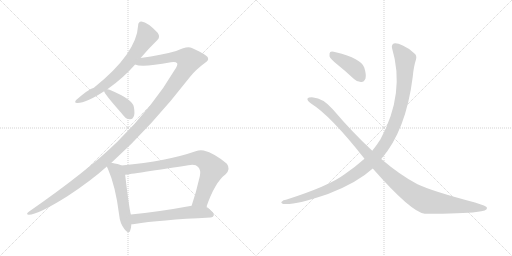
t = 0.00 s
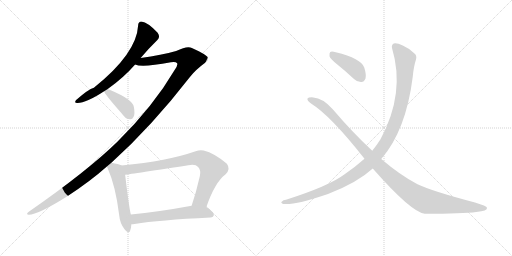
t = 1.64 s
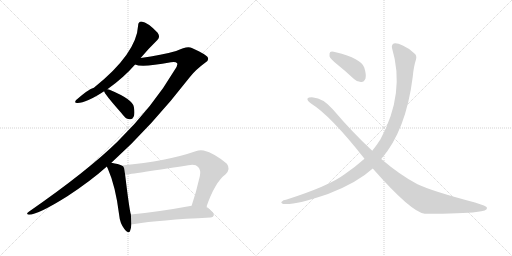
t = 3.28 s
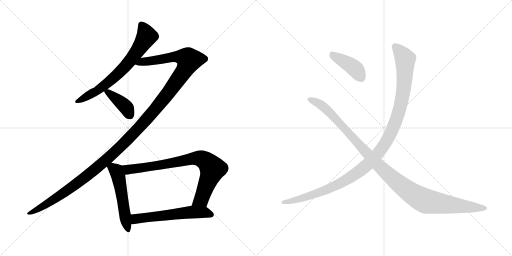
t = 4.91 s
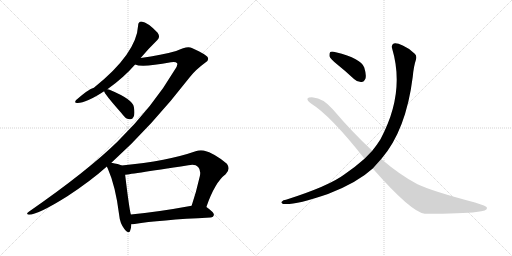
t = 6.55 s
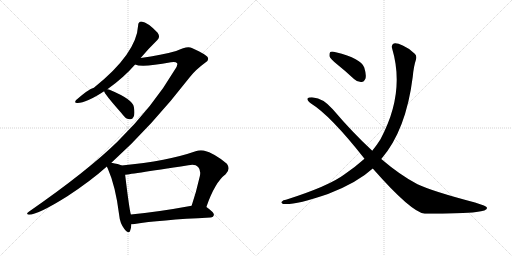
t = 8.19 s

The animated SVG that drew these frames (rendered in a browser with its animation timeline set to each time). Animation: 9 CSS @keyframes rules; one cycle of 8.19 s.

<svg version="1.1" viewBox="0 0 2048 1024" xmlns="http://www.w3.org/2000/svg">
  <g stroke="lightgray" stroke-dasharray="1,1" stroke-width="1" transform="scale(4, 4)">
    <line x1="0" y1="0" x2="256" y2="256"></line>
    <line x1="256" y1="0" x2="0" y2="256"></line>
    <line x1="128" y1="0" x2="128" y2="256"></line>
    <line x1="0" y1="128" x2="256" y2="128"></line>
    <line x1="256" y1="0" x2="512" y2="256"></line>
    <line x1="512" y1="0" x2="256" y2="256"></line>
    <line x1="384" y1="0" x2="384" y2="256"></line>
    <line x1="256" y1="128" x2="512" y2="128"></line>
  </g>
<g transform="scale(1, -1) translate(0, -850)">
   <style type="text/css">
    @keyframes keyframes0 {
      from {
       stroke: black;
       stroke-dashoffset: 687;
       stroke-width: 128;
       }
       69% {
       animation-timing-function: step-end;
       stroke: black;
       stroke-dashoffset: 0;
       stroke-width: 128;
       }
       to {
       stroke: black;
       stroke-width: 1024;
       }
       }
       #make-me-a-hanzi-animation-0 {
         animation: keyframes0 0.809082s both;
         animation-delay: 0.000000s;
         animation-timing-function: linear;
       }
    @keyframes keyframes1 {
      from {
       stroke: black;
       stroke-dashoffset: 1370;
       stroke-width: 128;
       }
       82% {
       animation-timing-function: step-end;
       stroke: black;
       stroke-dashoffset: 0;
       stroke-width: 128;
       }
       to {
       stroke: black;
       stroke-width: 1024;
       }
       }
       #make-me-a-hanzi-animation-1 {
         animation: keyframes1 1.364909s both;
         animation-delay: 0.809082s;
         animation-timing-function: linear;
       }
    @keyframes keyframes2 {
      from {
       stroke: black;
       stroke-dashoffset: 397;
       stroke-width: 128;
       }
       56% {
       animation-timing-function: step-end;
       stroke: black;
       stroke-dashoffset: 0;
       stroke-width: 128;
       }
       to {
       stroke: black;
       stroke-width: 1024;
       }
       }
       #make-me-a-hanzi-animation-2 {
         animation: keyframes2 0.573079s both;
         animation-delay: 2.173991s;
         animation-timing-function: linear;
       }
    @keyframes keyframes3 {
      from {
       stroke: black;
       stroke-dashoffset: 527;
       stroke-width: 128;
       }
       63% {
       animation-timing-function: step-end;
       stroke: black;
       stroke-dashoffset: 0;
       stroke-width: 128;
       }
       to {
       stroke: black;
       stroke-width: 1024;
       }
       }
       #make-me-a-hanzi-animation-3 {
         animation: keyframes3 0.678874s both;
         animation-delay: 2.747070s;
         animation-timing-function: linear;
       }
    @keyframes keyframes4 {
      from {
       stroke: black;
       stroke-dashoffset: 801;
       stroke-width: 128;
       }
       72% {
       animation-timing-function: step-end;
       stroke: black;
       stroke-dashoffset: 0;
       stroke-width: 128;
       }
       to {
       stroke: black;
       stroke-width: 1024;
       }
       }
       #make-me-a-hanzi-animation-4 {
         animation: keyframes4 0.901855s both;
         animation-delay: 3.425944s;
         animation-timing-function: linear;
       }
    @keyframes keyframes5 {
      from {
       stroke: black;
       stroke-dashoffset: 581;
       stroke-width: 128;
       }
       65% {
       animation-timing-function: step-end;
       stroke: black;
       stroke-dashoffset: 0;
       stroke-width: 128;
       }
       to {
       stroke: black;
       stroke-width: 1024;
       }
       }
       #make-me-a-hanzi-animation-5 {
         animation: keyframes5 0.722819s both;
         animation-delay: 4.327799s;
         animation-timing-function: linear;
       }
    @keyframes keyframes6 {
      from {
       stroke: black;
       stroke-dashoffset: 411;
       stroke-width: 128;
       }
       57% {
       animation-timing-function: step-end;
       stroke: black;
       stroke-dashoffset: 0;
       stroke-width: 128;
       }
       to {
       stroke: black;
       stroke-width: 1024;
       }
       }
       #make-me-a-hanzi-animation-6 {
         animation: keyframes6 0.584473s both;
         animation-delay: 5.050618s;
         animation-timing-function: linear;
       }
    @keyframes keyframes7 {
      from {
       stroke: black;
       stroke-dashoffset: 1153;
       stroke-width: 128;
       }
       79% {
       animation-timing-function: step-end;
       stroke: black;
       stroke-dashoffset: 0;
       stroke-width: 128;
       }
       to {
       stroke: black;
       stroke-width: 1024;
       }
       }
       #make-me-a-hanzi-animation-7 {
         animation: keyframes7 1.188314s both;
         animation-delay: 5.635091s;
         animation-timing-function: linear;
       }
    @keyframes keyframes8 {
      from {
       stroke: black;
       stroke-dashoffset: 1122;
       stroke-width: 128;
       }
       79% {
       animation-timing-function: step-end;
       stroke: black;
       stroke-dashoffset: 0;
       stroke-width: 128;
       }
       to {
       stroke: black;
       stroke-width: 1024;
       }
       }
       #make-me-a-hanzi-animation-8 {
         animation: keyframes8 1.163086s both;
         animation-delay: 6.823405s;
         animation-timing-function: linear;
       }
</style>
<path d="M 562.5 618.0 Q 596.5 658.0 629.5 690.0 Q 642.5 702.0 630.5 719.0 Q 591.5 761.0 565.5 764.0 Q 552.5 763.0 552.5 748.0 Q 546.5 636.0 375.5 499.0 Q 353.5 493.0 304.5 450.0 Q 294.5 437.0 310.5 438.0 Q 344.5 438.0 416.5 485.0 L 429.5 493.0 Q 493.5 538.0 540.5 592.0 L 562.5 618.0 Z" fill="lightgray"></path> 
<path d="M 445.5 199.0 Q 605.5 343.0 760.5 543.0 Q 782.5 571.0 820.5 599.0 Q 836.5 609.0 831.5 619.0 Q 830.5 629.0 767.5 658.0 Q 749.5 668.0 704.5 646.0 Q 647.5 630.0 562.5 618.0 C 532.5 614.0 510.5 596.0 540.5 592.0 Q 567.5 579.0 683.5 601.0 Q 702.5 605.0 708.5 597.0 Q 712.5 590.0 698.5 570.0 Q 613.5 425.0 469.5 283.0 Q 348.5 165.0 116.5 4.0 Q 100.5 -8.0 115.5 -9.0 Q 151.5 -9.0 269.5 65.0 Q 362.5 126.0 427.5 184.0 L 445.5 199.0 Z" fill="lightgray"></path> 
<path d="M 416.5 485.0 Q 416.5 476.0 484.5 399.0 Q 488.5 393.0 495.5 386.0 Q 505.5 373.0 519.5 373.0 Q 529.5 372.0 534.5 383.0 Q 540.5 395.0 535.5 422.0 Q 531.5 452.0 440.5 490.0 Q 434.5 493.0 429.5 493.0 C 412.5 495.0 412.5 495.0 416.5 485.0 Z" fill="lightgray"></path> 
<path d="M 486.5 188.0 Q 474.5 194.0 445.5 199.0 C 418.5 204.0 418.5 204.0 427.5 184.0 Q 428.5 180.0 431.5 175.0 Q 462.5 105.0 476.5 -9.0 Q 479.5 -43.0 497.5 -66.0 Q 515.5 -88.0 520.5 -73.0 Q 524.5 -63.0 525.5 -47.0 L 523.5 -8.0 Q 517.5 10.0 500.5 151.0 C 496.5 181.0 496.5 184.0 486.5 188.0 Z" fill="lightgray"></path> 
<path d="M 825.5 22.0 Q 859.5 121.0 902.5 153.0 Q 923.5 174.0 907.5 195.0 Q 858.5 237.0 814.5 248.0 Q 798.5 251.0 782.5 245.0 Q 671.5 206.0 486.5 188.0 C 456.5 185.0 470.5 147.0 500.5 151.0 Q 503.5 151.0 753.5 189.0 Q 781.5 195.0 792.5 182.0 Q 804.5 170.0 799.5 146.0 Q 784.5 80.0 766.5 27.0 C 757.5 -1.0 815.5 -6.0 825.5 22.0 Z" fill="lightgray"></path> 
<path d="M 525.5 -47.0 Q 531.5 -47.0 538.5 -46.0 Q 635.5 -30.0 841.5 -20.0 Q 854.5 -19.0 855.5 -9.0 Q 856.5 0.0 825.5 22.0 C 808.5 35.0 796.5 32.0 766.5 27.0 Q 630.5 2.0 523.5 -8.0 C 493.5 -11.0 495.5 -49.0 525.5 -47.0 Z" fill="lightgray"></path> 
<path d="M 1348.0 593.5 Q 1382.0 566.5 1416.0 534.5 Q 1429.0 521.5 1446.0 522.5 Q 1456.0 522.5 1462.0 536.5 Q 1466.0 551.5 1457.0 580.5 Q 1445.0 616.5 1343.0 641.5 Q 1327.0 645.5 1321.0 642.5 Q 1317.0 638.5 1318.0 625.5 Q 1321.0 615.5 1348.0 593.5 Z" fill="lightgray"></path> 
<path d="M 1525.0 214.5 Q 1624.0 328.5 1651.0 543.5 Q 1655.0 586.5 1664.0 612.5 Q 1668.0 627.5 1659.0 635.5 Q 1637.0 657.5 1611.0 668.5 Q 1586.0 680.5 1575.0 676.5 Q 1565.0 670.5 1568.0 658.5 Q 1622.0 478.5 1522.0 293.5 Q 1507.0 269.5 1489.0 247.5 L 1458.0 215.5 Q 1421.0 182.5 1377.0 152.5 Q 1316.0 106.5 1144.0 51.5 Q 1132.0 50.5 1128.0 44.5 Q 1121.0 40.5 1132.0 34.5 Q 1174.0 27.5 1312.0 74.5 Q 1429.0 119.5 1491.0 176.5 L 1525.0 214.5 Z" fill="lightgray"></path> 
<path d="M 1491.0 176.5 Q 1645.0 1.5 1699.0 -4.5 Q 1852.0 -4.5 1905.0 2.5 Q 1951.0 6.5 1948.0 19.5 Q 1947.0 26.5 1900.0 40.5 Q 1729.0 85.5 1670.0 113.5 Q 1601.0 149.5 1525.0 214.5 L 1489.0 247.5 Q 1410.0 320.5 1331.0 413.5 Q 1291.0 458.5 1253.0 460.5 Q 1234.0 461.5 1230.0 456.5 Q 1227.0 449.5 1244.0 436.5 Q 1322.0 388.5 1458.0 215.5 L 1491.0 176.5 Z" fill="lightgray"></path> 
      <clipPath id="make-me-a-hanzi-clip-0">
      <path d="M 562.5 618.0 Q 596.5 658.0 629.5 690.0 Q 642.5 702.0 630.5 719.0 Q 591.5 761.0 565.5 764.0 Q 552.5 763.0 552.5 748.0 Q 546.5 636.0 375.5 499.0 Q 353.5 493.0 304.5 450.0 Q 294.5 437.0 310.5 438.0 Q 344.5 438.0 416.5 485.0 L 429.5 493.0 Q 493.5 538.0 540.5 592.0 L 562.5 618.0 Z" fill="lightgray"></path>
      </clipPath>
      <path clip-path="url(#make-me-a-hanzi-clip-0)" d="M 565.5 750.0 L 586.5 704.0 L 517.5 603.0 L 424.5 513.0 L 383.5 483.0 L 314.5 447.0 " fill="none" id="make-me-a-hanzi-animation-0" stroke-dasharray="559 1118" stroke-linecap="round"></path>

      <clipPath id="make-me-a-hanzi-clip-1">
      <path d="M 445.5 199.0 Q 605.5 343.0 760.5 543.0 Q 782.5 571.0 820.5 599.0 Q 836.5 609.0 831.5 619.0 Q 830.5 629.0 767.5 658.0 Q 749.5 668.0 704.5 646.0 Q 647.5 630.0 562.5 618.0 C 532.5 614.0 510.5 596.0 540.5 592.0 Q 567.5 579.0 683.5 601.0 Q 702.5 605.0 708.5 597.0 Q 712.5 590.0 698.5 570.0 Q 613.5 425.0 469.5 283.0 Q 348.5 165.0 116.5 4.0 Q 100.5 -8.0 115.5 -9.0 Q 151.5 -9.0 269.5 65.0 Q 362.5 126.0 427.5 184.0 L 445.5 199.0 Z" fill="lightgray"></path>
      </clipPath>
      <path clip-path="url(#make-me-a-hanzi-clip-1)" d="M 545.5 595.0 L 570.5 604.0 L 644.5 611.0 L 704.5 624.0 L 741.5 619.0 L 756.5 610.0 L 738.5 570.0 L 672.5 476.0 L 602.5 390.0 L 478.5 259.0 L 387.5 178.0 L 249.5 73.0 L 118.5 -3.0 " fill="none" id="make-me-a-hanzi-animation-1" stroke-dasharray="1242 2484" stroke-linecap="round"></path>

      <clipPath id="make-me-a-hanzi-clip-2">
      <path d="M 416.5 485.0 Q 416.5 476.0 484.5 399.0 Q 488.5 393.0 495.5 386.0 Q 505.5 373.0 519.5 373.0 Q 529.5 372.0 534.5 383.0 Q 540.5 395.0 535.5 422.0 Q 531.5 452.0 440.5 490.0 Q 434.5 493.0 429.5 493.0 C 412.5 495.0 412.5 495.0 416.5 485.0 Z" fill="lightgray"></path>
      </clipPath>
      <path clip-path="url(#make-me-a-hanzi-clip-2)" d="M 424.5 486.0 L 503.5 422.0 L 520.5 387.0 " fill="none" id="make-me-a-hanzi-animation-2" stroke-dasharray="269 538" stroke-linecap="round"></path>

      <clipPath id="make-me-a-hanzi-clip-3">
      <path d="M 486.5 188.0 Q 474.5 194.0 445.5 199.0 C 418.5 204.0 418.5 204.0 427.5 184.0 Q 428.5 180.0 431.5 175.0 Q 462.5 105.0 476.5 -9.0 Q 479.5 -43.0 497.5 -66.0 Q 515.5 -88.0 520.5 -73.0 Q 524.5 -63.0 525.5 -47.0 L 523.5 -8.0 Q 517.5 10.0 500.5 151.0 C 496.5 181.0 496.5 184.0 486.5 188.0 Z" fill="lightgray"></path>
      </clipPath>
      <path clip-path="url(#make-me-a-hanzi-clip-3)" d="M 436.5 183.0 L 464.5 166.0 L 476.5 136.0 L 509.5 -67.0 " fill="none" id="make-me-a-hanzi-animation-3" stroke-dasharray="399 798" stroke-linecap="round"></path>

      <clipPath id="make-me-a-hanzi-clip-4">
      <path d="M 825.5 22.0 Q 859.5 121.0 902.5 153.0 Q 923.5 174.0 907.5 195.0 Q 858.5 237.0 814.5 248.0 Q 798.5 251.0 782.5 245.0 Q 671.5 206.0 486.5 188.0 C 456.5 185.0 470.5 147.0 500.5 151.0 Q 503.5 151.0 753.5 189.0 Q 781.5 195.0 792.5 182.0 Q 804.5 170.0 799.5 146.0 Q 784.5 80.0 766.5 27.0 C 757.5 -1.0 815.5 -6.0 825.5 22.0 Z" fill="lightgray"></path>
      </clipPath>
      <path clip-path="url(#make-me-a-hanzi-clip-4)" d="M 496.5 185.0 L 512.5 172.0 L 679.5 195.0 L 771.5 216.0 L 810.5 213.0 L 850.5 175.0 L 805.5 53.0 L 774.5 32.0 " fill="none" id="make-me-a-hanzi-animation-4" stroke-dasharray="673 1346" stroke-linecap="round"></path>

      <clipPath id="make-me-a-hanzi-clip-5">
      <path d="M 525.5 -47.0 Q 531.5 -47.0 538.5 -46.0 Q 635.5 -30.0 841.5 -20.0 Q 854.5 -19.0 855.5 -9.0 Q 856.5 0.0 825.5 22.0 C 808.5 35.0 796.5 32.0 766.5 27.0 Q 630.5 2.0 523.5 -8.0 C 493.5 -11.0 495.5 -49.0 525.5 -47.0 Z" fill="lightgray"></path>
      </clipPath>
      <path clip-path="url(#make-me-a-hanzi-clip-5)" d="M 531.5 -40.0 L 543.5 -25.0 L 762.5 2.0 L 822.5 1.0 L 845.5 -9.0 " fill="none" id="make-me-a-hanzi-animation-5" stroke-dasharray="453 906" stroke-linecap="round"></path>

      <clipPath id="make-me-a-hanzi-clip-6">
      <path d="M 1348.0 593.5 Q 1382.0 566.5 1416.0 534.5 Q 1429.0 521.5 1446.0 522.5 Q 1456.0 522.5 1462.0 536.5 Q 1466.0 551.5 1457.0 580.5 Q 1445.0 616.5 1343.0 641.5 Q 1327.0 645.5 1321.0 642.5 Q 1317.0 638.5 1318.0 625.5 Q 1321.0 615.5 1348.0 593.5 Z" fill="lightgray"></path>
      </clipPath>
      <path clip-path="url(#make-me-a-hanzi-clip-6)" d="M 1326.0 636.5 L 1416.0 579.5 L 1444.0 540.5 " fill="none" id="make-me-a-hanzi-animation-6" stroke-dasharray="283 566" stroke-linecap="round"></path>

      <clipPath id="make-me-a-hanzi-clip-7">
      <path d="M 1525.0 214.5 Q 1624.0 328.5 1651.0 543.5 Q 1655.0 586.5 1664.0 612.5 Q 1668.0 627.5 1659.0 635.5 Q 1637.0 657.5 1611.0 668.5 Q 1586.0 680.5 1575.0 676.5 Q 1565.0 670.5 1568.0 658.5 Q 1622.0 478.5 1522.0 293.5 Q 1507.0 269.5 1489.0 247.5 L 1458.0 215.5 Q 1421.0 182.5 1377.0 152.5 Q 1316.0 106.5 1144.0 51.5 Q 1132.0 50.5 1128.0 44.5 Q 1121.0 40.5 1132.0 34.5 Q 1174.0 27.5 1312.0 74.5 Q 1429.0 119.5 1491.0 176.5 L 1525.0 214.5 Z" fill="lightgray"></path>
      </clipPath>
      <path clip-path="url(#make-me-a-hanzi-clip-7)" d="M 1581.0 664.5 L 1621.0 610.5 L 1614.0 485.5 L 1577.0 349.5 L 1554.0 298.5 L 1519.0 244.5 L 1450.0 174.5 L 1363.0 117.5 L 1296.0 85.5 L 1188.0 51.5 L 1135.0 41.5 " fill="none" id="make-me-a-hanzi-animation-7" stroke-dasharray="1025 2050" stroke-linecap="round"></path>

      <clipPath id="make-me-a-hanzi-clip-8">
      <path d="M 1491.0 176.5 Q 1645.0 1.5 1699.0 -4.5 Q 1852.0 -4.5 1905.0 2.5 Q 1951.0 6.5 1948.0 19.5 Q 1947.0 26.5 1900.0 40.5 Q 1729.0 85.5 1670.0 113.5 Q 1601.0 149.5 1525.0 214.5 L 1489.0 247.5 Q 1410.0 320.5 1331.0 413.5 Q 1291.0 458.5 1253.0 460.5 Q 1234.0 461.5 1230.0 456.5 Q 1227.0 449.5 1244.0 436.5 Q 1322.0 388.5 1458.0 215.5 L 1491.0 176.5 Z" fill="lightgray"></path>
      </clipPath>
      <path clip-path="url(#make-me-a-hanzi-clip-8)" d="M 1236.0 453.5 L 1300.0 419.5 L 1518.0 183.5 L 1601.0 110.5 L 1665.0 65.5 L 1710.0 44.5 L 1942.0 17.5 " fill="none" id="make-me-a-hanzi-animation-8" stroke-dasharray="994 1988" stroke-linecap="round"></path>

</g>
</svg>
